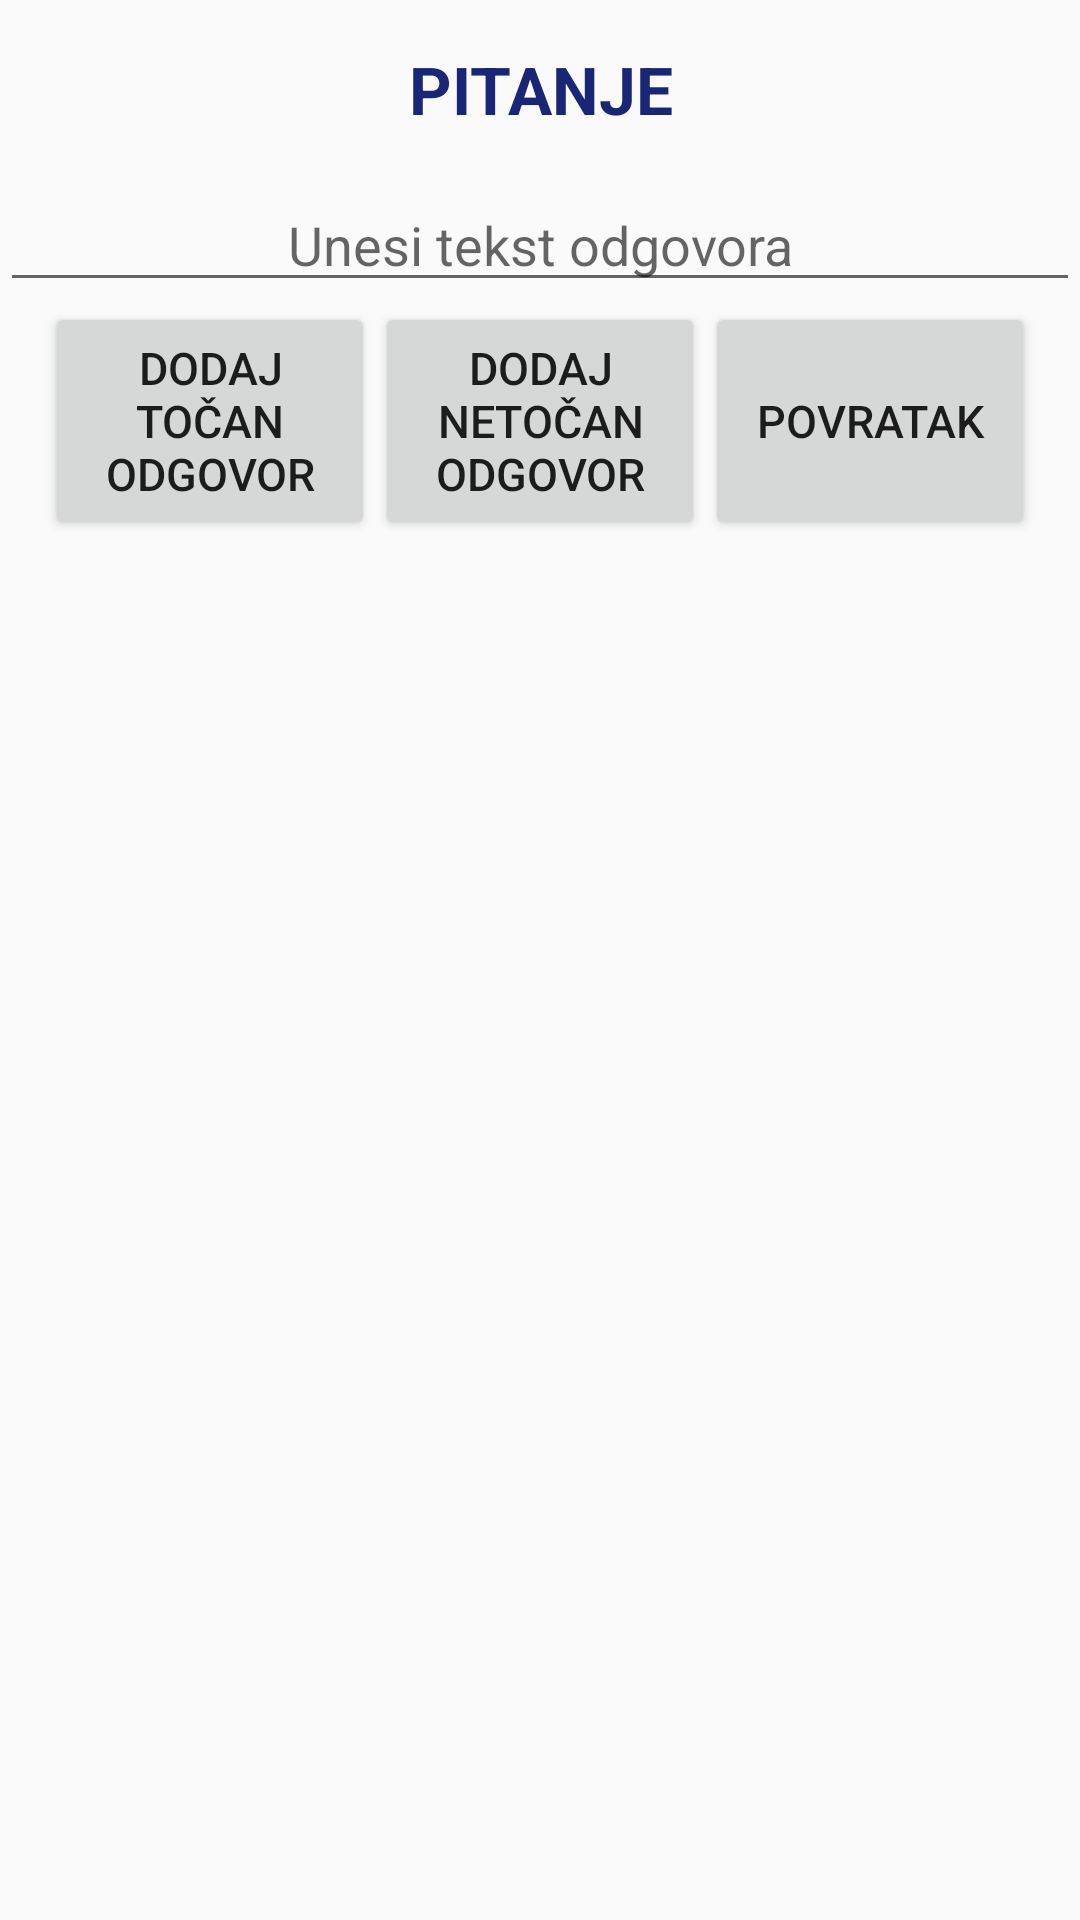

Write the Android layout XML for this screen, with the resource values it uses.
<!-- AndroidManifest.xml: application theme AppTheme -->
<!-- res/layout/dialog_dodaj_odgovor.xml -->
<?xml version="1.0" encoding="utf-8"?>
<LinearLayout xmlns:android="http://schemas.android.com/apk/res/android"
    android:orientation="vertical" android:layout_width="match_parent"
    android:layout_height="match_parent">


    <TextView
        android:layout_width="wrap_content"
        android:layout_height="wrap_content"
        android:textAppearance="?android:attr/textAppearanceLarge"
        android:text="@string/txtPitanje"
        android:id="@+id/txtDodajOdgNaPit"
        android:layout_gravity="center"
        android:textAlignment="center"
        android:textStyle="bold"
        android:layout_margin="15dp"
        android:textColor="#182675" />

    <EditText
        android:id="@+id/prIme"
        android:layout_width="match_parent"
        android:layout_height="wrap_content"
        android:layout_gravity="center_horizontal"
        android:hint="Unesi tekst odgovora"
        android:textAlignment="center"
        />

    <LinearLayout
        android:layout_width="wrap_content"
        android:layout_height="wrap_content"
        android:orientation="horizontal"
        android:id="@+id/linearLayout2"
        android:layout_gravity="center"
        >


        <Button
            android:text="@string/txtBtnTocan"
            android:textSize="15sp"
            android:layout_width="110dp"
            android:layout_height="match_parent"
            android:id="@+id/btnDodTocanOdg"
            >
        </Button>


        <Button android:text="@string/txtBtnNeTocan"
            android:textSize="15sp"
            android:layout_width="110dp"
            android:layout_height="match_parent"
            android:id="@+id/btnDodNetocanOdg"
            >
        </Button>

        <Button android:text="@string/txtBtnPovratak"
            android:textSize="15sp"
            android:layout_width="110dp"
            android:layout_height="match_parent"
            android:id="@+id/btnPovratak"
            >
        </Button>


    </LinearLayout>

</LinearLayout>
<!-- resources referenced by this layout -->
<resources>
  <string name="txtBtnNeTocan">Dodaj netočan odgovor</string>
  <string name="txtBtnPovratak">Povratak</string>
  <string name="txtBtnTocan">Dodaj točan odgovor</string>
  <string name="txtPitanje">PITANJE</string>
  <style name="AppTheme" parent="Theme.AppCompat.Light.NoActionBar">
          <item name="colorPrimary">@color/colorPrimary</item>
          <item name="colorPrimaryDark">@color/colorPrimaryDark</item>
          <item name="colorAccent">@color/colorAccent</item>
  
      </style>
  <!-- not gathered from this repository: default colours our renderer supplied (Android Studio template values) -->
  <color name="colorPrimary">#FF6200EE</color>
  <color name="colorPrimaryDark">#FF3700B3</color>
  <color name="colorAccent">#FF03DAC5</color>
</resources>
